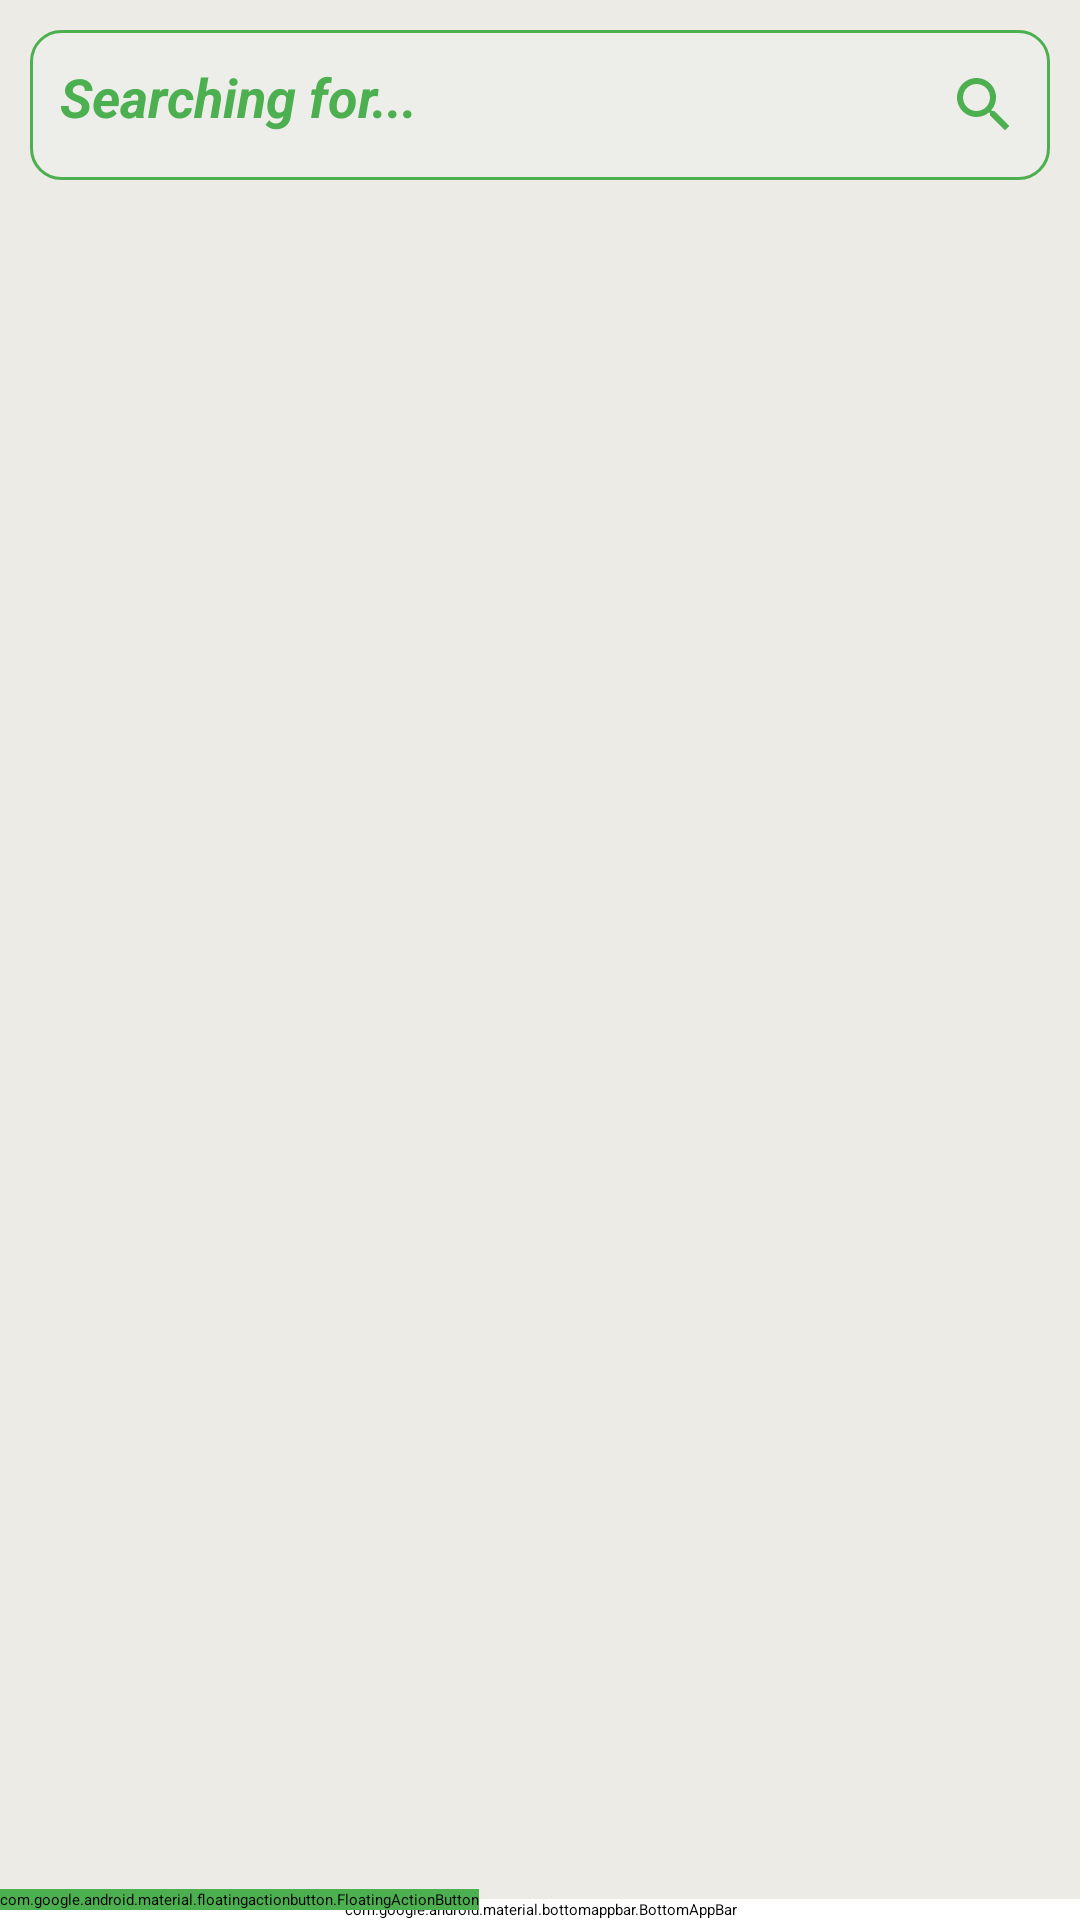

This screen was rendered from an Android layout file. Write that file and the resources it references.
<!-- AndroidManifest.xml: activity theme Theme.custome -->
<!-- res/layout/activity_category_serach.xml -->
<?xml version="1.0" encoding="utf-8"?>
<androidx.constraintlayout.widget.ConstraintLayout xmlns:android="http://schemas.android.com/apk/res/android"
    xmlns:app="http://schemas.android.com/apk/res-auto"
    xmlns:tools="http://schemas.android.com/tools"
    android:layout_width="match_parent"
    android:layout_height="match_parent"
    android:background="#ECEBE6"
    android:focusable="true"
    android:focusableInTouchMode="true"
    tools:context=".Activity.MainActivity">
    <LinearLayout
        android:layout_width="match_parent"
        android:layout_height="match_parent"
        android:orientation="vertical"
        tools:ignore="MissingConstraints">

        <EditText
            android:id="@+id/searchView"
            android:layout_width="match_parent"
            android:layout_height="50dp"
            android:layout_marginTop="10dp"
            android:background="@drawable/background_edt"
            android:drawableEnd="@drawable/ic_baseline_search_24"
            android:ems="10"
            android:textColorLink="#000"
            android:layout_marginLeft="10dp"
            android:layout_marginRight="10dp"
            android:textColorHint="#4CAF50"
            android:hint="Searching for..."
            android:inputType="textPersonName"
            android:padding="10dp"
            android:textColor="#7a7a7a"
            android:textSize="18sp"
            android:textStyle="bold|italic"/>

        <androidx.recyclerview.widget.RecyclerView
            android:id="@+id/view3"
            android:layout_width="match_parent"
            android:layout_height="563dp"
            android:layout_margin="10dp" />

    </LinearLayout>
    <include layout="@layout/bottom_layout"></include>
</androidx.constraintlayout.widget.ConstraintLayout>
<!-- res/layout/bottom_layout.xml (included above) -->
<?xml version="1.0" encoding="utf-8"?>
<androidx.coordinatorlayout.widget.CoordinatorLayout
    android:id="@+id/coordinatorLayout"
    android:layout_width="match_parent"
    android:layout_height="100dp"
    app:layout_constraintBottom_toBottomOf="parent"
    app:layout_constraintEnd_toEndOf="parent"
    app:layout_constraintStart_toStartOf="parent"
    xmlns:android="http://schemas.android.com/apk/res/android"
    xmlns:app="http://schemas.android.com/apk/res-auto">

    <com.google.android.material.bottomappbar.BottomAppBar
        android:id="@+id/app_bar"
        android:layout_width="match_parent"
        android:layout_height="wrap_content"
        android:layout_gravity="bottom"
        android:backgroundTint="#ffffff"
        app:fabCradleMargin="8dp"
        app:fabCradleRoundedCornerRadius="30dp"
        app:fabCradleVerticalOffset="6dp"
        >

        <LinearLayout
            android:layout_width="match_parent"
            android:layout_height="match_parent"
            android:orientation="horizontal">

            <LinearLayout
                android:id="@+id/homeBtn"
                android:layout_width="0dp"
                android:layout_height="match_parent"
                android:layout_weight="0.2"
                android:orientation="vertical">

                <ImageView

                    android:layout_width="match_parent"
                    android:layout_height="wrap_content"
                    android:layout_weight="1"
                    app:srcCompat="@drawable/ic_baseline_home_24" />

                <TextView

                    android:layout_width="match_parent"
                    android:layout_height="wrap_content"
                    android:text="Home"
                    android:textAlignment="center"
                    android:textColor="#676767"
                    android:textSize="12sp" />
            </LinearLayout>

            <LinearLayout
                android:id="@+id/cartBtn"
                android:layout_width="0dp"
                android:layout_height="match_parent"
                android:layout_weight="0.2"
                android:orientation="vertical"
                android:visibility="visible">
                <TextView
                    android:layout_width="match_parent"
                    android:layout_height="wrap_content"
                    android:text=""
                    android:textAlignment="center"
                    android:textColor="#fff"
                    android:textSize="12sp" />
            </LinearLayout>

            <LinearLayout
                android:layout_width="0dp"
                android:layout_height="match_parent"
                android:layout_weight="0.2"
                android:id="@+id/profile"
                android:orientation="vertical">

                <ImageView
                    android:layout_width="match_parent"
                    android:layout_height="wrap_content"
                    app:srcCompat="@drawable/bottom_btn2" />

                <TextView
                    android:layout_width="match_parent"
                    android:layout_height="wrap_content"
                    android:text="Profile"
                    android:textAlignment="center"
                    android:textColor="#676767"
                    android:textSize="12sp" />
            </LinearLayout>
        </LinearLayout>


    </com.google.android.material.bottomappbar.BottomAppBar>
    <com.google.android.material.floatingactionbutton.FloatingActionButton
        android:layout_width="wrap_content"
        android:layout_height="wrap_content"
        android:backgroundTint="#4CAF50"
        app:backgroundTint="#00BCD4"
        android:textAlignment="center"
        android:id="@+id/button_action"
        android:src="@drawable/ic_baseline_shopping_cart_24"
        app:layout_anchor="@id/app_bar"
        app:maxImageSize="30dp"
        app:tint="#ffffff"
        />


</androidx.coordinatorlayout.widget.CoordinatorLayout>
<!-- resources referenced by this layout -->
<resources>
  <!-- drawable background_edt (drawable) -->
  <?xml version="1.0" encoding="utf-8"?>
  <selector xmlns:android="http://schemas.android.com/apk/res/android">
  <item>
      <shape android:shape="rectangle">
          <solid android:color="#22F1F7FA"/>
          <corners android:radius="10dp"/>
          <stroke android:width="1dp" android:color="#4CAF50"/>
      </shape>
  </item>
  </selector>
  <!-- drawable ic_baseline_home_24 (drawable) -->
  <vector android:height="24dp" android:tint="#0D8D2C"
      android:viewportHeight="24" android:viewportWidth="24"
      android:width="24dp" xmlns:android="http://schemas.android.com/apk/res/android">
      <path android:fillColor="@android:color/white" android:pathData="M10,20v-6h4v6h5v-8h3L12,3 2,12h3v8z"/>
  </vector>
  <!-- drawable ic_baseline_search_24 (drawable) -->
  <vector android:height="24dp" android:tint="#4CAF50"
      android:viewportHeight="24" android:viewportWidth="24"
      android:width="24dp" xmlns:android="http://schemas.android.com/apk/res/android">
      <path android:fillColor="@color/white" android:pathData="M15.5,14h-0.79l-0.28,-0.27C15.41,12.59 16,11.11 16,9.5 16,5.91 13.09,3 9.5,3S3,5.91 3,9.5 5.91,16 9.5,16c1.61,0 3.09,-0.59 4.23,-1.57l0.27,0.28v0.79l5,4.99L20.49,19l-4.99,-5zM9.5,14C7.01,14 5,11.99 5,9.5S7.01,5 9.5,5 14,7.01 14,9.5 11.99,14 9.5,14z"/>
  </vector>
  <!-- drawable ic_baseline_shopping_cart_24 (drawable) -->
  <vector android:height="24dp" android:tint="#E9F1EB"
      android:viewportHeight="24" android:viewportWidth="24"
      android:width="24dp" xmlns:android="http://schemas.android.com/apk/res/android">
      <path android:fillColor="@android:color/white" android:pathData="M7,18c-1.1,0 -1.99,0.9 -1.99,2S5.9,22 7,22s2,-0.9 2,-2 -0.9,-2 -2,-2zM1,2v2h2l3.6,7.59 -1.35,2.45c-0.16,0.28 -0.25,0.61 -0.25,0.96 0,1.1 0.9,2 2,2h12v-2L7.42,15c-0.14,0 -0.25,-0.11 -0.25,-0.25l0.03,-0.12 0.9,-1.63h7.45c0.75,0 1.41,-0.41 1.75,-1.03l3.58,-6.49c0.08,-0.14 0.12,-0.31 0.12,-0.48 0,-0.55 -0.45,-1 -1,-1L5.21,4l-0.94,-2L1,2zM17,18c-1.1,0 -1.99,0.9 -1.99,2s0.89,2 1.99,2 2,-0.9 2,-2 -0.9,-2 -2,-2z"/>
  </vector>
  <style name="Theme.custome" parent="Theme.MaterialComponents.DayNight.DarkActionBar.Bridge">
          
          <item name="colorPrimary">#249729</item>
          <item name="colorPrimaryVariant">#249729</item>
          <item name="colorOnPrimary">@color/teal_700</item>
          
          <item name="colorSecondary">@color/teal_200</item>
          <item name="colorSecondaryVariant">@color/teal_200</item>
          <item name="colorOnSecondary">@android:color/holo_green_dark</item>
          
          <item name="android:statusBarColor" tools:targetApi="l">#249729</item>
          
      </style>
  <!-- not gathered from this repository: default colours our renderer supplied (Android Studio template values) -->
  <color name="teal_200">#FF03DAC5</color>
  <color name="teal_700">#FF018786</color>
  <color name="white">#FFFFFFFF</color>
</resources>
